Run: headless pygame with SDL's dummy video driver; simulated clock (each Clock.tick advances the game by its frame time, no real sleeping); random seed 0; keys injected as events and as key.get_pressed() state; mouse plan: one left click at the window centre at the start of phase 2, then a move to the lower-right quarter at the start of phase 3; restart key R tapped at the start of phases 3 and 4.
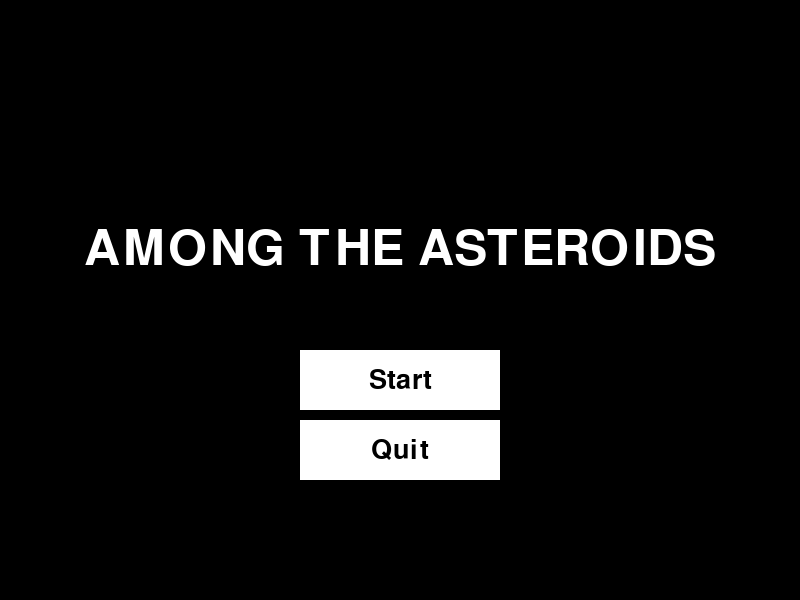
Frame 1 of 4 · flips 1–60 · no input
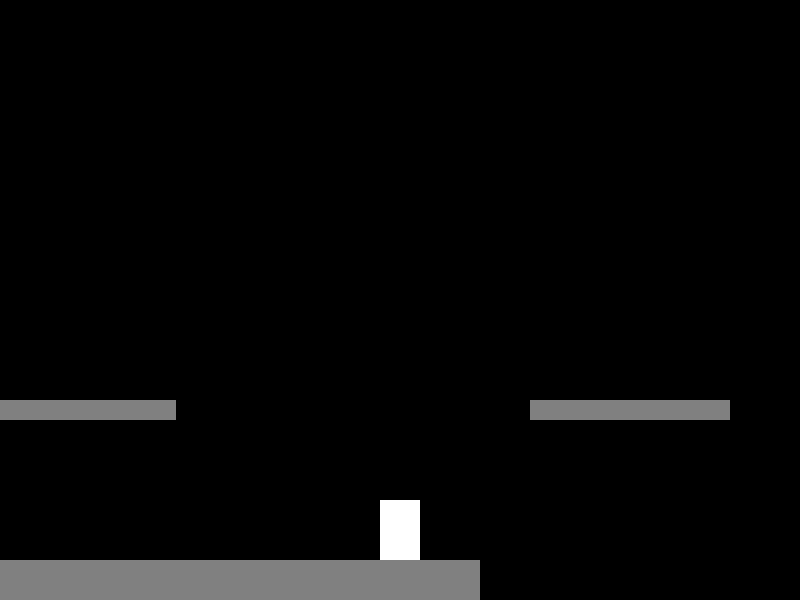
Frame 2 of 4 · flips 61–180 · clicked the window centre · tapped SPACE, RETURN · held RIGHT (→), D
Frame 3 of 4 · flips 181–300 · moved the mouse to the lower-right quarter · tapped R · held DOWN (↓), S · screen unchanged from frame 2, image omitted
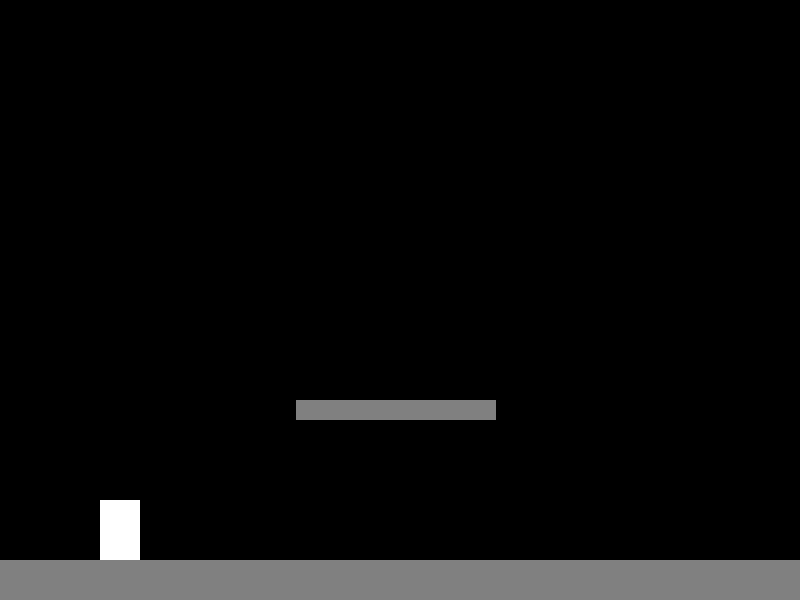
Frame 4 of 4 · flips 301–420 · tapped R · held LEFT (←), A, UP (↑), W

The pygame program that drew these frames:

import pygame
import sys

# Initialize Pygame
pygame.init()

# Constants
WIDTH = 800
HEIGHT = 600
WORLD_WIDTH = 5600
HOLE_LEFT = 800
PLAYER_WIDTH = 40
PLAYER_HEIGHT = 60
PLAYER_SPEED = 5
PLAYER_JUMP = -17
GRAVITY = 0.8
ENEMY_WIDTH = 30
ENEMY_HEIGHT = 30
ENEMY_SPEED = 3
PLATFORM_BREAK_DELAY = 1000  # ms
PICKUP_MESSAGE_DURATION = 2000  # ms
BUTTON_LARGE = (200, 60)
BUTTON_SMALL = (150, 50)

# Colors
BLACK = (0, 0, 0)
WHITE = (255, 255, 255)
GRAY = (128, 128, 128)
RED = (255, 0, 0)
BLUE = (0, 0, 255)

#  Display
screen = pygame.display.set_mode((WIDTH, HEIGHT))
pygame.display.set_caption("AMONG THE ASTEROIDS")
clock = pygame.time.Clock()
font = pygame.font.Font(None, 74)
speech_font = pygame.font.Font(None, 30)
button_font = pygame.font.Font(None, 40)

# Classes
class Enemy:
    def __init__(self, x, y, width, height, speed):
        self.rect = pygame.Rect(x, y, width, height)
        self.base_speed = speed
        self.current_speed = speed
        self.origin_x = x
        self.is_chasing = False
        self.chase_start_time = 0
        self.speed_increase_timer = 0

    def update(self, player_x, player_width, platforms, camera_x):
        if camera_x <= self.rect.x <= camera_x + WIDTH:
            player_center = player_x + player_width / 2
            enemy_center = self.rect.x + self.rect.width / 2
            current_time = pygame.time.get_ticks()
            is_trying_to_move = False
            next_x = self.rect.x

            if player_center < enemy_center:
                next_x = self.rect.x - self.current_speed
                can_move = any(p.rect.y == HEIGHT - 40 and p.rect.left <= next_x <= p.rect.right for p in platforms)
                if can_move and next_x >= 0:
                    self.rect.x = next_x
                    is_trying_to_move = True
            elif player_center > enemy_center:
                next_x = self.rect.x + self.current_speed
                next_right = next_x + self.rect.width
                can_move = any(p.rect.y == HEIGHT - 40 and p.rect.left <= next_right <= p.rect.right for p in platforms)
                if can_move and next_right <= WORLD_WIDTH:
                    self.rect.x = next_x
                    is_trying_to_move = True

            if is_trying_to_move:
                if not self.is_chasing:
                    self.is_chasing = True
                    self.chase_start_time = current_time
                    self.speed_increase_timer = current_time
                if current_time - self.speed_increase_timer >= 2000:
                    self.current_speed += 1
                    self.speed_increase_timer = current_time
            else:
                if self.is_chasing:
                    self.is_chasing = False
                    self.current_speed = self.base_speed

        self.rect.x = max(0, min(self.rect.x, WORLD_WIDTH - self.rect.width))

class Platform:
    def __init__(self, x, y, width, height):
        self.rect = pygame.Rect(x, y, width, height)

class Interactable:
    def __init__(self, x, y, width, height, name):
        self.rect = pygame.Rect(x, y, width, height)
        self.name = name

# Initial platforms
initial_platforms = [
    Platform(0, HEIGHT - 40, 800, 40),
    Platform(296, 400, 200, 20),
    Platform(850, 400, 200, 20),
    Platform(1200, HEIGHT - 40, 1200, 40),
    Platform(1400, 400, 200, 20),
    Platform(2000, 450, 200, 20),
    Platform(2300, 350, 200, 20),
    Platform(2600, 250, 200, 20),
    Platform(2900, 400, 200, 20),
    Platform(3200, 300, 200, 20),
    Platform(3500, HEIGHT - 40, 1800, 40),
    Platform(3600, 400, 200, 20),
    Platform(3900, 350, 200, 20),
    Platform(5400, 400, 200, 20)  # breaks after blaster pickup
]
BREAKABLE_PLATFORM_INDEX = len(initial_platforms) - 1  # Index of platform at x=5400, y=400

# Game state
platforms = initial_platforms.copy()
enemies = [
    Enemy(1600, HEIGHT - 40 - 30, ENEMY_WIDTH, ENEMY_HEIGHT, ENEMY_SPEED),
    Enemy(4000, HEIGHT - 40 - 30, ENEMY_WIDTH, ENEMY_HEIGHT, ENEMY_SPEED)
]
blaster = Interactable(5450, 400 - 20, 20, 20, "Blaster")
player_x = 100
player_y = HEIGHT - PLAYER_HEIGHT - 10
player_velocity_y = 0
is_jumping = False
camera_x = 0
is_game_over = False
is_game_won = False
is_title_screen = True
show_speech_bubble = False
pickup_message = None
pickup_message_timer = 0
is_blaster_acquired = False
is_platform_breaking = False
platform_break_timer = 0
running = True

# functions
def reset_game(full_reset=True):
    global player_x, player_y, player_velocity_y, is_jumping, camera_x, is_game_over, is_game_won
    global is_title_screen, show_speech_bubble, pickup_message, is_blaster_acquired
    global is_platform_breaking, platform_break_timer, blaster, platforms
    player_x = 100
    player_y = HEIGHT - PLAYER_HEIGHT - 10
    player_velocity_y = 0
    is_jumping = False
    camera_x = 0
    is_game_over = False
    is_game_won = False
    show_speech_bubble = False
    pickup_message = None
    for enemy in enemies:
        enemy.rect.x = enemy.origin_x
        enemy.rect.y = HEIGHT - 40 - 30
        enemy.current_speed = enemy.base_speed
        enemy.is_chasing = False
    if full_reset:
        is_blaster_acquired = False
        blaster = Interactable(5450, 400 - 20, 20, 20, "Blaster")
        platforms = initial_platforms.copy()
    is_platform_breaking = False
    platform_break_timer = 0

def render_button(text, rect, text_color=BLACK, bg_color=WHITE):
    pygame.draw.rect(screen, bg_color, rect)
    text_surface = button_font.render(text, True, text_color)
    text_rect = text_surface.get_rect(center=rect.center)
    screen.blit(text_surface, text_rect)
    return rect

def render_title():
    screen.fill(BLACK)
    title_text = font.render("AMONG THE ASTEROIDS", True, WHITE)
    screen.blit(title_text, title_text.get_rect(center=(WIDTH / 2, HEIGHT / 2 - 50)))
    start_rect = render_button("Start", pygame.Rect(WIDTH / 2 - BUTTON_LARGE[0] / 2, HEIGHT / 2 + 50, *BUTTON_LARGE))
    quit_rect = render_button("Quit", pygame.Rect(WIDTH / 2 - BUTTON_LARGE[0] / 2, HEIGHT / 2 + 120, *BUTTON_LARGE))
    return start_rect, quit_rect

def render_game_over():
    screen.fill(BLACK)
    lose_text = font.render("YOU DIED!", True, WHITE)
    screen.blit(lose_text, lose_text.get_rect(center=(WIDTH / 2, HEIGHT / 2 - 50)))
    restart_rect = render_button("Restart", pygame.Rect(WIDTH / 2 - 200, HEIGHT / 2 + 50, *BUTTON_SMALL))
    quit_rect = render_button("Quit", pygame.Rect(WIDTH / 2 + 50, HEIGHT / 2 + 50, *BUTTON_SMALL))
    return restart_rect, quit_rect

def render_win():
    screen.fill(BLACK)
    win_text = font.render("YOU WIN!", True, WHITE)
    screen.blit(win_text, win_text.get_rect(center=(WIDTH / 2, HEIGHT / 2 - 50)))
    restart_rect = render_button("Restart", pygame.Rect(WIDTH / 2 - 200, HEIGHT / 2 + 50, *BUTTON_SMALL))
    quit_rect = render_button("Quit", pygame.Rect(WIDTH / 2 + 50, HEIGHT / 2 + 50, *BUTTON_SMALL))
    return restart_rect, quit_rect

def render_game():
    global pickup_message, pickup_message_timer 
    screen.fill(BLACK)
    pygame.draw.rect(screen, WHITE, (player_x - camera_x, player_y, PLAYER_WIDTH, PLAYER_HEIGHT))
    for enemy in enemies:
        pygame.draw.rect(screen, RED, (enemy.rect.x - camera_x, enemy.rect.y, enemy.rect.width, enemy.rect.height))
    if blaster and not is_blaster_acquired:
        pygame.draw.rect(screen, BLUE, (blaster.rect.x - camera_x, blaster.rect.y, blaster.rect.width, blaster.rect.height))
    for platform in platforms:
        pygame.draw.rect(screen, GRAY, (platform.rect.x - camera_x, platform.rect.y, platform.rect.width, platform.rect.height))
    if show_speech_bubble and blaster:
        text = speech_font.render("Pick up the blaster?", True, WHITE)
        screen.blit(text, text.get_rect(topleft=(blaster.rect.x - camera_x - 50, blaster.rect.y - 50)))
    if pickup_message:
        current_time = pygame.time.get_ticks()
        if current_time - pickup_message_timer > PICKUP_MESSAGE_DURATION:
            pickup_message = None
        else:
            message_text = speech_font.render(pickup_message, True, WHITE)
            screen.blit(message_text, message_text.get_rect(center=(WIDTH / 2, HEIGHT / 2)))

# Game loop
while running:
    for event in pygame.event.get():
        if event.type == pygame.QUIT:
            running = False
        elif event.type == pygame.KEYDOWN:
            if is_title_screen:
                if event.key in (pygame.K_RETURN, pygame.K_SPACE):
                    reset_game(full_reset=True)
                    is_title_screen = False
                elif event.key == pygame.K_q:
                    running = False
            elif is_game_over:
                if event.key == pygame.K_r:
                    reset_game(full_reset=False) 
                elif event.key == pygame.K_q:
                    reset_game(full_reset=True)
                    is_title_screen = True
            elif is_game_won:
                if event.key == pygame.K_r:
                    reset_game(full_reset=True) 
                elif event.key == pygame.K_q:
                    reset_game(full_reset=True)
                    is_title_screen = True
            elif event.key == pygame.K_e:
                player_rect = pygame.Rect(player_x, player_y, PLAYER_WIDTH, PLAYER_HEIGHT)
                if blaster and player_rect.colliderect(blaster.rect) and not is_blaster_acquired:
                    show_speech_bubble = not show_speech_bubble
                    if not show_speech_bubble:
                        pickup_message = "Blaster Acquired!"
                        pickup_message_timer = pygame.time.get_ticks()
                        is_blaster_acquired = True
                        is_platform_breaking = True
                        platform_break_timer = pygame.time.get_ticks()
                        blaster = None
            elif event.key == pygame.K_SPACE and not is_jumping:
                player_velocity_y = PLAYER_JUMP
                is_jumping = True
        elif event.type == pygame.MOUSEBUTTONDOWN and event.button == 1:
            mouse_pos = pygame.mouse.get_pos()
            if is_title_screen:
                start_rect, quit_rect = render_title()
                if start_rect.collidepoint(mouse_pos):
                    reset_game(full_reset=True)
                    is_title_screen = False
                elif quit_rect.collidepoint(mouse_pos):
                    running = False
            elif is_game_over:
                restart_rect, quit_rect = render_game_over()
                if restart_rect.collidepoint(mouse_pos):
                    reset_game(full_reset=False)
                elif quit_rect.collidepoint(mouse_pos):
                    reset_game(full_reset=True)
                    is_title_screen = True
            elif is_game_won:
                restart_rect, quit_rect = render_win()
                if restart_rect.collidepoint(mouse_pos):
                    reset_game(full_reset=True)
                elif quit_rect.collidepoint(mouse_pos):
                    reset_game(full_reset=True)
                    is_title_screen = True

    if not (is_game_over or is_game_won or is_title_screen):
        keys = pygame.key.get_pressed()
        if keys[pygame.K_a] and player_x > 0:
            player_x -= PLAYER_SPEED
        if keys[pygame.K_d] and player_x < WORLD_WIDTH - PLAYER_WIDTH:
            player_x += PLAYER_SPEED

        player_velocity_y += GRAVITY
        player_y += player_velocity_y

        camera_x = max(0, min(player_x - WIDTH / 2 + PLAYER_WIDTH / 2, WORLD_WIDTH - WIDTH))

        player_rect = pygame.Rect(player_x, player_y, PLAYER_WIDTH, PLAYER_HEIGHT)
        for enemy in enemies:
            enemy.update(player_x, PLAYER_WIDTH, platforms, camera_x)
            if player_rect.colliderect(enemy.rect):
                is_game_over = True

        if player_y > HEIGHT and player_x >= HOLE_LEFT:
            if is_blaster_acquired:
                is_game_won = True
            else:
                is_game_over = True

        for platform in platforms:
            if player_rect.colliderect(platform.rect):
                if player_velocity_y > 0:
                    player_y = platform.rect.top - PLAYER_HEIGHT
                    player_velocity_y = 0
                    is_jumping = False
                elif player_velocity_y < 0:
                    player_y = platform.rect.bottom
                    player_velocity_y = 0

        if player_y > HEIGHT - PLAYER_HEIGHT - 40 and player_x < HOLE_LEFT:
            player_y = HEIGHT - PLAYER_HEIGHT - 40
            player_velocity_y = 0
            is_jumping = False

        if is_platform_breaking and pygame.time.get_ticks() - platform_break_timer >= PLATFORM_BREAK_DELAY:
            if BREAKABLE_PLATFORM_INDEX < len(platforms):
                platforms.pop(BREAKABLE_PLATFORM_INDEX)
            is_platform_breaking = False

    # Render
    if is_title_screen:
        render_title()
    elif is_game_over:
        render_game_over()
    elif is_game_won:
        render_win()
    else:
        render_game()

    pygame.display.flip()
    clock.tick(60)

pygame.quit()
sys.exit()
